Run: headless pygame with SDL's dummy video driver; simulated clock (each Clock.tick advances the game by its frame time, no real sleeping); random seed 0; keys injected as events and as key.get_pressed() state; no mouse input.
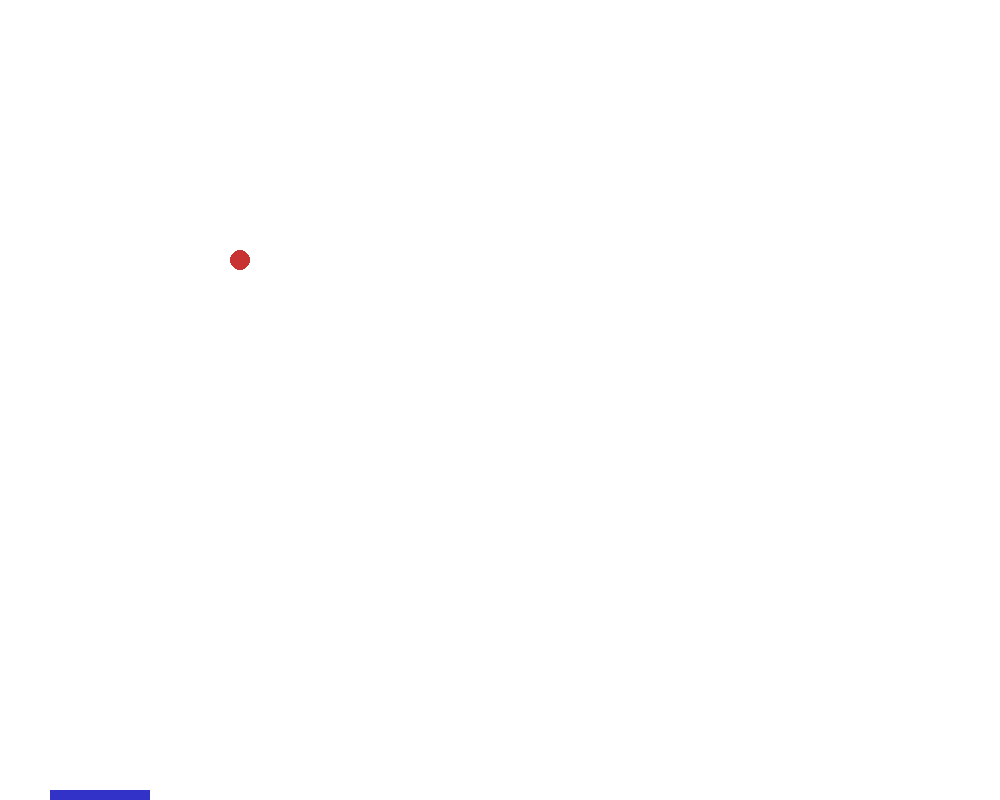
Frame 1 of 4 · flips 1–60 · no input
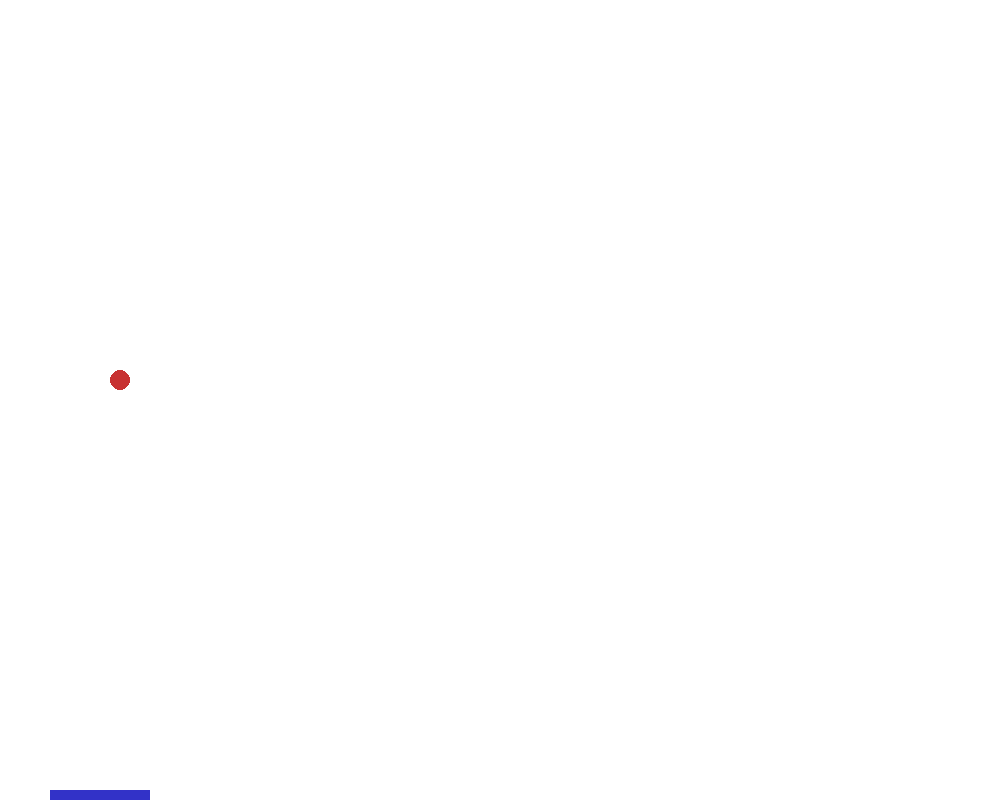
Frame 2 of 4 · flips 61–180 · tapped SPACE, RETURN · held RIGHT (→), D
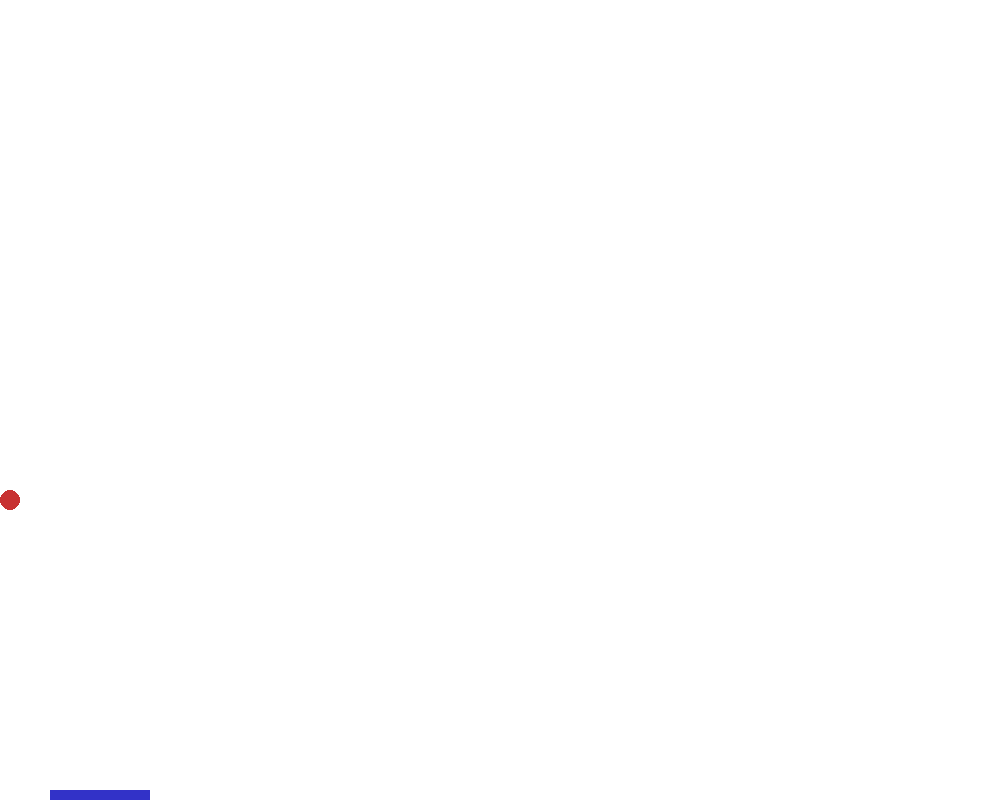
Frame 3 of 4 · flips 181–300 · held DOWN (↓), S
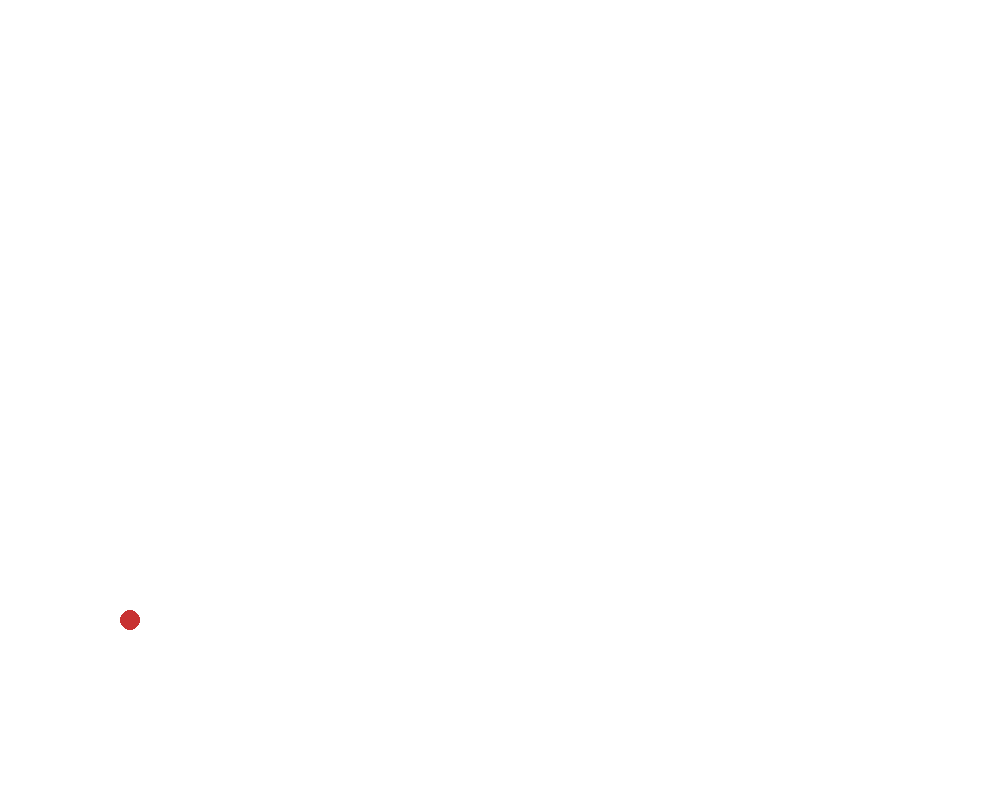
Frame 4 of 4 · flips 301–420 · held LEFT (←), A, UP (↑), W

The pygame program that drew these frames:

#########################################################################################################
# DIFFICULTY = EASY-MEDIUM (Probably best suited for intermediate)
#
# 1. Give them the necessary intro code (imports, initilization)
#
# 2. Explain loops, have them implement the movement of the paddle with the pygame.event code (given) and draw.rect
#
# 3. Implement movement of the ball with XPOS, YPOS, XDIR, YDIR variables
#
# 5. Implement collision detection which causes the ball to bounce if it hits a wall, or the paddle. End program if it exits bottom of the screen
#
# 6. Freestyle a bit! You can make it a two player VS game, a two player coop game, create objects that the ball bounces off of, or keep score!
#########################################################################################################

#Necessary Imports
from time import sleep
import sys
import pygame
from pygame import *

#Initializes pygame and sets window to be the screen
pygame.init()
window = pygame.display.set_mode((1000, 800))

#Initializes all variables(positions, directions, and boolean running)
XPOS = 300
YPOS = 200
XDIR = -1
YDIR = 1
p1 = 50
p1Dir = 0
running = True

#While running is true, program continues
while running:
    #Checks for any key presses
    for EVENT in pygame.event.get():
        if EVENT.type == KEYDOWN:
            #Checks for left key press, and moves paddle left
            if pygame.key.get_pressed()[K_LEFT]:
                if p1 > 0:
                    p1Dir = -2
            #Checks for right key press, and moves paddle right
            elif pygame.key.get_pressed()[K_RIGHT]:
                if p1 < 900:
                    p1Dir = 2
        elif EVENT.type == QUIT:
                running = False
        #Checks for key release and stops paddle movement
        elif EVENT.type == KEYUP:
            p1Dir = 0
        
    #Moves the ball
    XPOS = XPOS + XDIR
    YPOS = YPOS + YDIR

    #Moves the paddle
    p1 = p1 + p1Dir

    #Ball reverses X direction upon hitting right side of screen
    if XPOS >= 995:
        XDIR = -XDIR

    #Ball reverses X direction upon hitting left side of screen
    if XPOS <= 5:
        XDIR = -XDIR

    #Ball reverses Y direction upon hitting top of screen
    if YPOS <= 5:
        YDIR = -YDIR

    #Ball reverses Y direction upon hitting the paddle
    if YPOS >= 780 and YPOS <= 785 and XPOS >= p1 and XPOS <= p1 + 100:
        YDIR = -YDIR

    #Game ends if ball passes paddle
    if YPOS >= 800:
        running = False

    #Delays by 2 milliseconds
    sleep(0.002)

    #Clears the screen
    window.fill((255,255,255))
    #Draws the ball
    draw.circle(window, (200,50,50), (XPOS,YPOS), 10, 0)
    #Draws the paddle
    draw.rect(window, (50,50,200), (p1, 790, 100, 10), 0)
    #Updates the screen
    display.flip()
quit()
